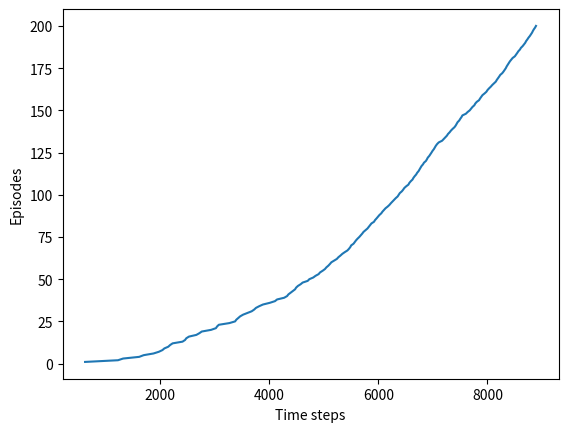

Write Python code to recreate this figure. (Note: this script raises an exception after producing the figure.)
import numpy as np
import matplotlib.pyplot as plt

WORLD_HEIGHT = 7
WORLD_WIDTH = 10

WIND = [0, 0, 0, 1, 1, 1, 2, 2, 1, 0]
ACTION_UP = 0
ACTION_DOWN = 1
ACTION_LEFT = 2
ACTION_RIGHT = 3

EPSILON = 0.1
ALPHA = 0.5
GAMMA = 1

REWARD = -1
START = [3, 0]
GOAL = [3, 7]
ACTIONS = [ACTION_UP, ACTION_DOWN, ACTION_LEFT, ACTION_RIGHT]


def step(state, action):
    i, j = state
    if action == ACTION_UP:
        return [max(i - 1 - WIND[j], 0), j]
    elif action == ACTION_DOWN:
        return [max(min(i + 1 - WIND[j], WORLD_HEIGHT - 1), 0), j]   # important
    elif action == ACTION_LEFT:
        return [max(i - WIND[j], 0), max(j - 1, 0)]
    elif action == ACTION_RIGHT:
        return [max(i - WIND[j], 0), min(j + 1, WORLD_WIDTH - 1)]
    else:
        assert False


def episode(q_value):
    time = 0
    state = START
    if np.random.binomial(1, EPSILON) == 1:
        action = np.random.choice(ACTIONS)
    else:
        values_ = q_value[state[0], state[1], :]
        action = np.random.choice([action_ for action_, value_ in enumerate(values_)
                                   if value_ == np.max(values_)])

    while state != GOAL:
        next_state = step(state, action)
        if np.random.binomial(1, EPSILON) == 1:
            next_action = np.random.choice(ACTIONS)
        else:
            values_ = q_value[next_state[0], next_state[1], :]
            next_action = np.random.choice([action_ for action_, value_ in enumerate(values_)
                                            if value_ == np.max(values_)])

        q_value[state[0], state[1], action] += ALPHA * (REWARD + GAMMA * q_value[next_state[0], next_state[1], next_action]
                                                        - q_value[state[0], state[1], action])
        state = next_state
        action = next_action
        time += 1
    return time


def figure_6_3():
    q_value = np.zeros((WORLD_HEIGHT, WORLD_WIDTH, len(ACTIONS)))
    episode_limit = 200

    steps = []
    ep = 0
    while ep < episode_limit:
        steps.append(episode(q_value))
        ep += 1

    steps = np.add.accumulate(steps)

    plt.plot(steps, np.arange(1, len(steps) + 1))
    plt.xlabel('Time steps')
    plt.ylabel('Episodes')

    plt.savefig('./images/figure_6_3.png')
    plt.close()

    optimal_policy = []
    for i in range(0, WORLD_HEIGHT):
        optimal_policy.append([])
        for j in range(0, WORLD_WIDTH):
            if [i, j] == GOAL:
                optimal_policy[-1].append('G')
                continue
            bestAction = np.argmax(q_value[i, j, :])
            if bestAction == ACTION_UP:
                optimal_policy[-1].append('U')
            elif bestAction == ACTION_DOWN:
                optimal_policy[-1].append('D')
            elif bestAction == ACTION_LEFT:
                optimal_policy[-1].append('L')
            else:
                optimal_policy[-1].append('R')
    print('Optimal policy is:')
    for row in optimal_policy:
        print(row)
    print('Wind strength for each column:\n{}'.format([str(w) for w in WIND]))


if __name__ == '__main__':
    figure_6_3()
